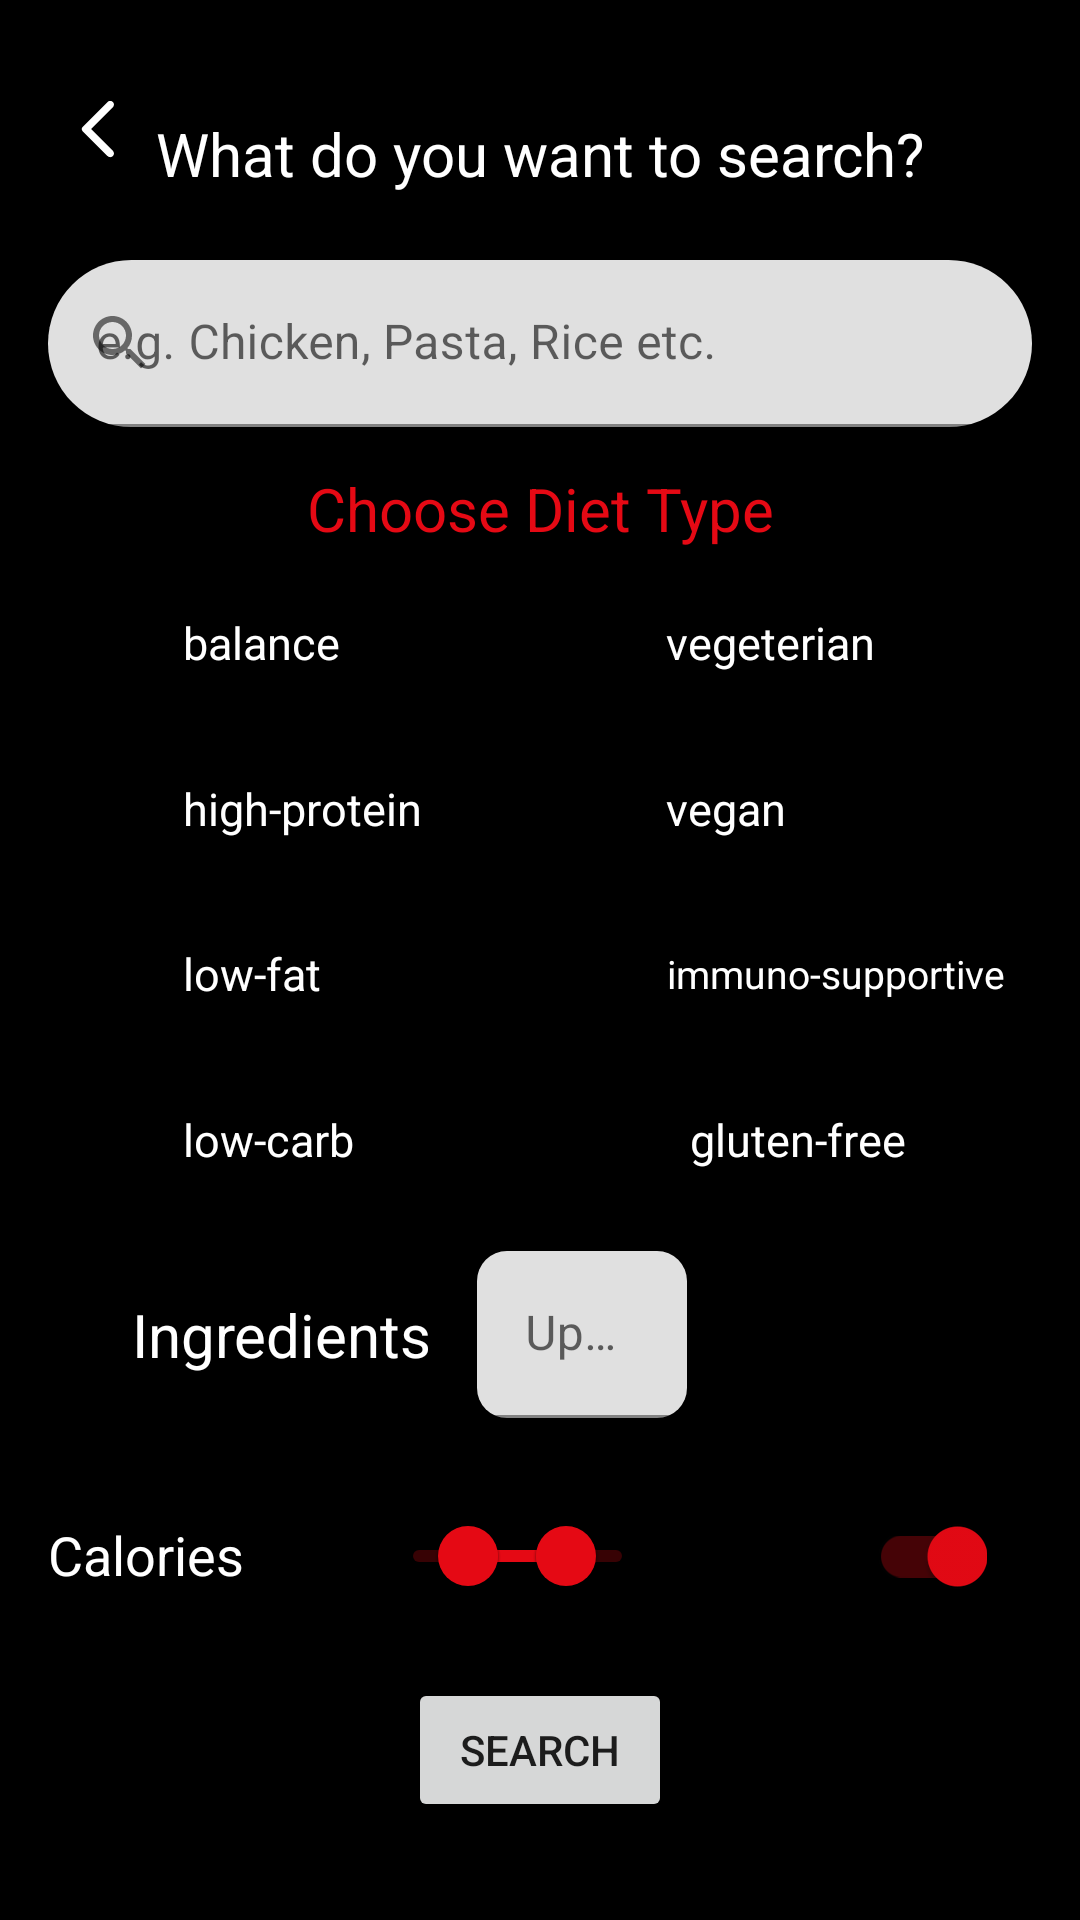

Layout XML and referenced resources for this Android screen:
<!-- AndroidManifest.xml: application theme normalTheme -->
<!-- res/layout/main_fragment.xml -->
<?xml version="1.0" encoding="utf-8"?>
<androidx.constraintlayout.widget.ConstraintLayout xmlns:android="http://schemas.android.com/apk/res/android"
    xmlns:app="http://schemas.android.com/apk/res-auto"
    xmlns:tools="http://schemas.android.com/tools"
    android:id="@+id/search"
    android:layout_width="match_parent"
    android:layout_height="match_parent"
    android:background="@color/black"
    android:padding="16dp">

    <ImageView
        android:id="@+id/searchbackbtn"
        android:layout_width="wrap_content"
        android:layout_height="wrap_content"
        android:foregroundGravity="center"

        android:layout_marginTop="10dp"
        android:backgroundTint="@color/dRed"
        android:paddingLeft="5dp"
        android:paddingTop="5dp"
        android:src="@drawable/ic_round_arrow_back_ios_24"
        app:layout_constraintLeft_toLeftOf="parent"
        app:layout_constraintTop_toTopOf="parent" />

    <TextView
        android:id="@+id/fragTxt"
        android:layout_width="wrap_content"
        android:layout_height="wrap_content"
        android:padding="8dp"
        android:text="@string/Search"
        android:textColor="@color/white"
        android:textSize="20sp"
        app:layout_constraintBottom_toTopOf="@id/foodInput"
        app:layout_constraintEnd_toEndOf="parent"
        app:layout_constraintStart_toStartOf="parent"
        app:layout_constraintTop_toTopOf="parent" />

    <com.google.android.material.textfield.TextInputLayout
        android:id="@+id/foodInput"
        android:layout_width="match_parent"
        android:layout_height="wrap_content"
        android:hint="@string/Example"
        app:boxCornerRadiusBottomEnd="35dp"
        app:boxCornerRadiusBottomStart="35dp"
        app:boxCornerRadiusTopEnd="35dp"
        app:boxCornerRadiusTopStart="35dp"
        app:layout_constraintBottom_toTopOf="@id/diet"
        app:layout_constraintLeft_toLeftOf="parent"
        app:layout_constraintRight_toRightOf="parent"
        app:layout_constraintTop_toBottomOf="@id/fragTxt"
        app:startIconDrawable="@drawable/ic_baseline_search_24">

        <com.google.android.material.textfield.TextInputEditText
            android:id="@id/foodInput"
            android:layout_width="match_parent"
            android:layout_height="wrap_content"
            android:inputType="text" />
    </com.google.android.material.textfield.TextInputLayout>

    <androidx.constraintlayout.widget.Guideline
        android:id="@+id/guideline"
        android:layout_width="match_parent"
        android:layout_height="wrap_content"
        android:orientation="vertical"
        app:layout_constraintGuide_percent="0.53" />

    <androidx.constraintlayout.widget.Guideline
        android:id="@+id/guidelineF"
        android:layout_width="match_parent"
        android:layout_height="wrap_content"
        android:orientation="vertical"
        app:layout_constraintGuide_percent="0.04" />

    <androidx.constraintlayout.widget.Guideline
        android:id="@+id/guidelineH1"
        android:layout_width="match_parent"
        android:layout_height="wrap_content"
        android:orientation="horizontal"
        app:layout_constraintGuide_percent="0.23" />

    <TextView
        android:id="@+id/diet"
        android:layout_width="wrap_content"
        android:layout_height="wrap_content"
        android:text="Choose Diet Type"
        android:textColor="@color/lRed"
        android:textSize="20sp"

        app:layout_constraintLeft_toLeftOf="parent"
        app:layout_constraintRight_toRightOf="parent"

        app:layout_constraintTop_toBottomOf="@id/guidelineH1" />

    <CheckBox
        android:id="@+id/balanced"
        android:layout_width="wrap_content"
        android:layout_height="wrap_content"
        android:text="balance"

        android:textColor="@color/white"
        android:textSize="15sp"
        app:layout_constraintBottom_toTopOf="@id/high_protein"
        app:layout_constraintLeft_toLeftOf="@id/guidelineF"
        app:layout_constraintTop_toBottomOf="@id/diet" />

    <CheckBox
        android:id="@+id/high_protein"
        android:layout_width="wrap_content"
        android:layout_height="wrap_content"
        android:text="high-protein"
        android:textColor="@color/white"
        android:textSize="15sp"
        app:layout_constraintBottom_toTopOf="@id/low_fat"
        app:layout_constraintLeft_toRightOf="@id/guidelineF"
        app:layout_constraintTop_toBottomOf="@id/balanced" />

    <CheckBox
        android:id="@+id/low_fat"
        android:layout_width="wrap_content"
        android:layout_height="wrap_content"
        android:text="low-fat"
        android:textColor="@color/white"
        android:textSize="15sp"
        app:layout_constraintBottom_toTopOf="@id/low_carb"
        app:layout_constraintLeft_toRightOf="@id/guidelineF"
        app:layout_constraintTop_toBottomOf="@id/high_protein" />

    <CheckBox
        android:id="@+id/low_carb"
        android:layout_width="wrap_content"
        android:layout_height="wrap_content"
        android:text="low-carb"
        android:textColor="@color/white"
        android:textSize="15sp"
        app:layout_constraintBottom_toTopOf="@id/guidelineH"
        app:layout_constraintLeft_toRightOf="@id/guidelineF"
        app:layout_constraintTop_toBottomOf="@id/low_fat" />


    <CheckBox
        android:id="@+id/vegetarian"
        android:layout_width="wrap_content"
        android:layout_height="wrap_content"
        android:text="vegeterian"
        android:textColor="@color/white"
        android:textSize="15sp"
        app:layout_constraintBottom_toTopOf="@id/vegan"
        app:layout_constraintLeft_toRightOf="@id/guideline"
        app:layout_constraintTop_toBottomOf="@+id/diet" />

    <CheckBox
        android:id="@+id/vegan"
        android:layout_width="wrap_content"
        android:layout_height="wrap_content"
        android:text="vegan"
        android:textColor="@color/white"
        android:textSize="15sp"
        app:layout_constraintBottom_toTopOf="@id/immunosupportive"
        app:layout_constraintLeft_toRightOf="@id/guideline"
        app:layout_constraintTop_toBottomOf="@id/vegetarian" />


    <CheckBox
        android:id="@+id/immunosupportive"
        android:layout_width="0dp"
        android:layout_height="wrap_content"

        android:foregroundGravity="left"
        android:gravity="center"
        android:text="immuno-supportive"
        android:textColor="@color/white"
        android:textSize="13sp"
        app:layout_constraintBottom_toTopOf="@id/gluten"

        app:layout_constraintLeft_toRightOf="@id/guideline"
        app:layout_constraintTop_toBottomOf="@id/vegan" />

    <CheckBox
        android:id="@+id/gluten"
        android:layout_width="wrap_content"
        android:layout_height="wrap_content"
        android:paddingLeft="8dp"
        android:text="gluten-free"
        android:textColor="@color/white"
        android:textSize="15sp"
        app:layout_constraintBottom_toTopOf="@id/guidelineH"
        app:layout_constraintLeft_toRightOf="@id/guideline"
        app:layout_constraintTop_toBottomOf="@id/immunosupportive" />


    <androidx.constraintlayout.widget.Guideline
        android:id="@+id/guidelineH"
        android:layout_width="match_parent"
        android:layout_height="wrap_content"
        android:orientation="horizontal"
        app:layout_constraintGuide_percent="0.65" />

    <androidx.constraintlayout.widget.Guideline
        android:id="@+id/guidelineH2"
        android:layout_width="match_parent"
        android:layout_height="wrap_content"
        android:orientation="horizontal"
        app:layout_constraintGuide_percent="0.76" />

    <androidx.appcompat.widget.SwitchCompat
        android:id="@+id/switchWidget"
        android:layout_width="0dp"
        android:layout_height="wrap_content"
        android:layout_marginRight="15dp"
        android:checked="true"
        android:textOff="OFF"
        android:textOn="ON"
        app:layout_constraintBottom_toTopOf="@id/search_button"
        app:layout_constraintEnd_toEndOf="parent"
        app:layout_constraintHorizontal_bias="0.5"
        app:layout_constraintStart_toEndOf="@+id/slider"
        app:layout_constraintTop_toBottomOf="@id/guidelineH2" />

    <TextView
        android:id="@+id/calories"
        android:layout_width="0dp"
        android:layout_height="wrap_content"
        android:text="Calories"
        android:textColor="@color/white"
        android:textSize="18sp"

        app:layout_constraintBottom_toTopOf="@id/search_button"
        app:layout_constraintEnd_toStartOf="@+id/slider"
        app:layout_constraintHorizontal_bias="0.5"
        app:layout_constraintStart_toStartOf="parent"
        app:layout_constraintTop_toBottomOf="@id/guidelineH2"
        app:layout_constraintVertical_bias="0.494" />

    <com.google.android.material.slider.RangeSlider
        android:id="@+id/slider"
        android:layout_width="0dp"
        android:layout_height="wrap_content"
        android:layout_marginRight="10dp"
        android:layout_marginLeft="10dp"

        android:tooltipText="Calories"
        android:valueFrom="0"
        android:valueTo="4000"
        app:layout_constraintBottom_toTopOf="@id/search_button"
        app:layout_constraintEnd_toStartOf="@+id/switchWidget"
        app:layout_constraintHorizontal_bias="0.5"
        app:layout_constraintStart_toEndOf="@+id/calories"
        app:layout_constraintTop_toBottomOf="@id/guidelineH2"
        app:values="@array/initial_values" />

    <TextView
        android:id="@+id/ingredients"
        android:layout_width="wrap_content"
        android:layout_height="wrap_content"
        android:text="Ingredients"
        android:textColor="@color/white"
        android:textSize="20sp"
        app:layout_constraintBottom_toTopOf="@id/guidelineH2"
        app:layout_constraintLeft_toRightOf="@id/guidelineF"
        app:layout_constraintRight_toLeftOf="@id/ingrInput"
        app:layout_constraintTop_toBottomOf="@id/guidelineH" />

    <com.google.android.material.textfield.TextInputLayout
        android:id="@+id/ingrInput"
        android:layout_width="70sp"
        android:layout_height="wrap_content"
        android:hint="Up to"
        app:boxCornerRadiusBottomEnd="10dp"
        app:boxCornerRadiusBottomStart="10dp"
        app:boxCornerRadiusTopEnd="10dp"
        app:boxCornerRadiusTopStart="10dp"

        app:layout_constraintBottom_toTopOf="@id/guidelineH2"
        app:layout_constraintLeft_toLeftOf="@id/ingredients"
        app:layout_constraintRight_toRightOf="parent"
        app:layout_constraintTop_toBottomOf="@id/guidelineH">

        <com.google.android.material.textfield.TextInputEditText
            android:id="@id/ingrInput"
            android:layout_width="match_parent"
            android:layout_height="wrap_content"
            android:inputType="text" />
    </com.google.android.material.textfield.TextInputLayout>

    <Button
        android:id="@+id/search_button"
        android:layout_width="wrap_content"
        android:layout_height="wrap_content"
        android:text="@string/Searchbtn"
        app:layout_constraintBottom_toBottomOf="parent"
        app:layout_constraintLeft_toLeftOf="parent"
        app:layout_constraintRight_toRightOf="parent"
        app:layout_constraintTop_toBottomOf="@id/slider" />


</androidx.constraintlayout.widget.ConstraintLayout>
<!-- resources referenced by this layout -->
<resources>
  <string-array name="initial_values">
          <item>1000</item>
          <item>3000</item>
      </string-array>
  <color name="black">#FF000000</color>
  <color name="dRed">#B40914</color>
  <color name="lRed">#E50914</color>
  <color name="white">#FFFFFFFF</color>
  <!-- drawable ic_baseline_search_24 (drawable) -->
  <vector xmlns:android="http://schemas.android.com/apk/res/android"
      android:width="24dp"
      android:height="24dp"
      android:tint="#202020"
      android:viewportWidth="24"
      android:viewportHeight="24">
      <path
          android:fillColor="@android:color/white"
          android:pathData="M15.5,14h-0.79l-0.28,-0.27C15.41,12.59 16,11.11 16,9.5 16,5.91 13.09,3 9.5,3S3,5.91 3,9.5 5.91,16 9.5,16c1.61,0 3.09,-0.59 4.23,-1.57l0.27,0.28v0.79l5,4.99L20.49,19l-4.99,-5zM9.5,14C7.01,14 5,11.99 5,9.5S7.01,5 9.5,5 14,7.01 14,9.5 11.99,14 9.5,14z" />
  </vector>
  <!-- drawable ic_round_arrow_back_ios_24 (drawable) -->
  <vector xmlns:android="http://schemas.android.com/apk/res/android"
      android:width="24dp"
      android:height="24dp"
      android:viewportWidth="24"
      android:viewportHeight="24"
      android:tint="@android:color/white"
      android:autoMirrored="true">
    <path
        android:fillColor="@android:color/white"
        android:pathData="M16.62,2.99c-0.49,-0.49 -1.28,-0.49 -1.77,0L6.54,11.3c-0.39,0.39 -0.39,1.02 0,1.41l8.31,8.31c0.49,0.49 1.28,0.49 1.77,0s0.49,-1.28 0,-1.77L9.38,12l7.25,-7.25c0.48,-0.48 0.48,-1.28 -0.01,-1.76z"/>
  </vector>
  <string name="Example">e.g. Chicken, Pasta, Rice etc.</string>
  <string name="Search">What do you want to search?</string>
  <string name="Searchbtn">Search</string>
  <style name="normalTheme" parent="Theme.MaterialComponents.DayNight.DarkActionBar">
          
          <item name="colorPrimary">@color/lRed</item>
          <item name="colorPrimaryVariant">@color/dRed</item>
          <item name="colorOnPrimary">@color/white</item>
          
          <item name="colorSecondary">@color/lRed</item>
          <item name="colorSecondaryVariant">@color/dRed</item>
          <item name="colorOnSecondary">@color/black</item>
          
          <item name="android:statusBarColor" tools:targetApi="l">?attr/colorPrimaryVariant</item>
          
      </style>
</resources>
